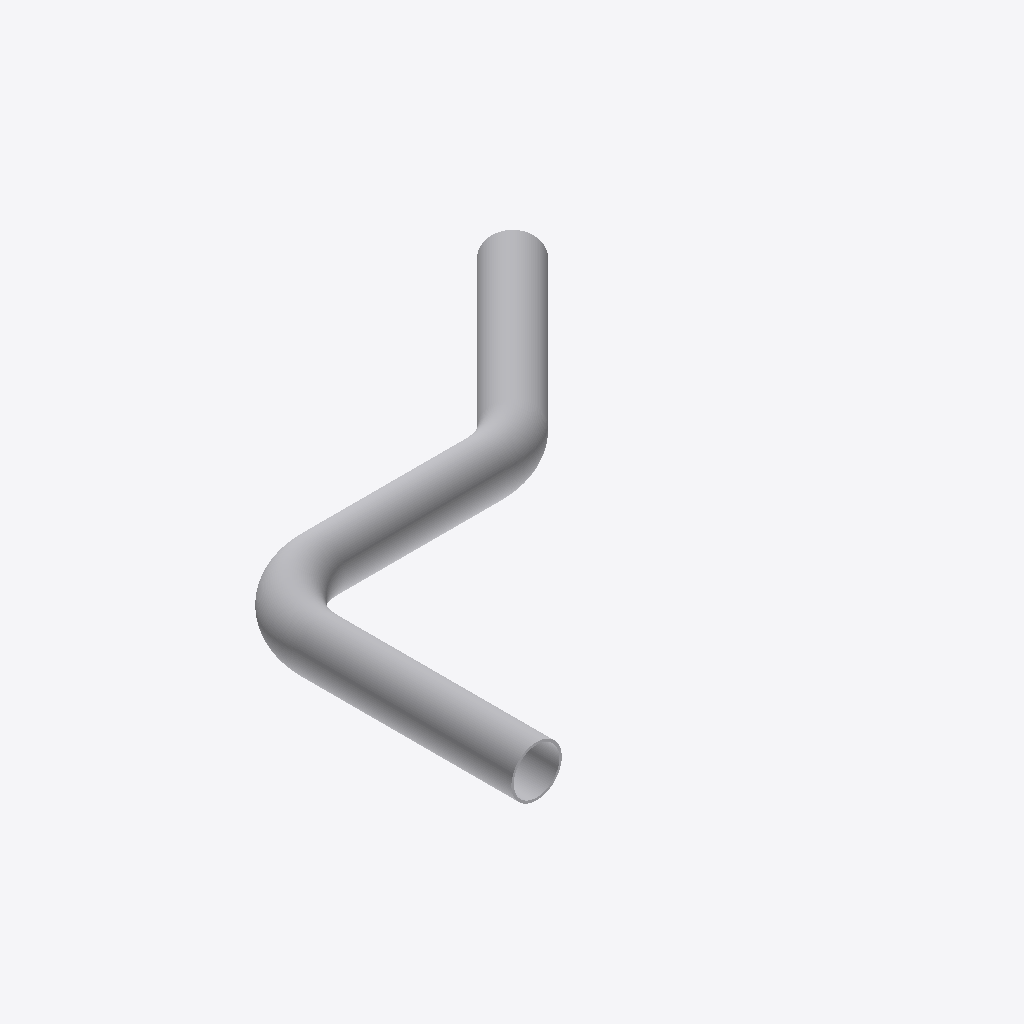
Isometric view of an IFC building model (IFC-SPF (STEP), schema IFC4, length unit metre), seen from the south-west, elements coloured by IFC class: 5 other elements (light grey).
Extent 19.8 m × 19.7 m × 2.1 m (x, y, z). Elements (5): 3 IfcPipeSegment, 2 IfcPipeFitting.

HEADER;
FILE_DESCRIPTION(('ViewDefinition [ReferenceView_V1.2]'),'2;1');
FILE_NAME('small_piping_with_two_bends.ifc','2025-09-28T16:16:03-04:00',('Leeable Partee'),('Architects Without Ballpens'),'IfcOpenShell 0.8.3.post2','IfcOpenShell - IfcOpenShell - 0.8.3.post2','none');
FILE_SCHEMA(('IFC4'));
ENDSEC;
DATA;
#9=IFCPROJECT('0z4gDKA6r50f$ai33EnMgo',#8,'My Project',$,$,$,$,(#14),#28);
#30=IFCSITE('0ZMuclmHvFUwxyAuBsS5XR',#29,'Site-01',$,$,#37,$,$,$,$,$,$,$,$);
#57=IFCPIPESEGMENT('3FsDwomfn4ARyUG_P5qql5',#56,'Pipe #[1] of Unnamed Branch',$,$,#87,#82,$,.NOTDEFINED.);
#165=IFCPIPESEGMENT('2d9im0B4H6vgj6egZL4hxi',#164,'Pipe #[2] of Unnamed Branch',$,$,#183,#178,$,.NOTDEFINED.);
#259=IFCPIPESEGMENT('3ugpn8mVfBVhYtUirso5sU',#258,'Pipe #[3] of Unnamed Branch',$,$,#277,#272,$,.NOTDEFINED.);
#117=IFCPIPEFITTING('3XibpjHnf7GxT2rjE3Qs_z',#116,'Elbow #[1] of Unnamed Branch',$,$,#137,#132,$,.JUNCTION.);
#211=IFCPIPEFITTING('01q7z0V756GOEFEb78sPRl',#210,'Elbow #[2] of Unnamed Branch',$,$,#231,#226,$,.JUNCTION.);
ENDSEC;
